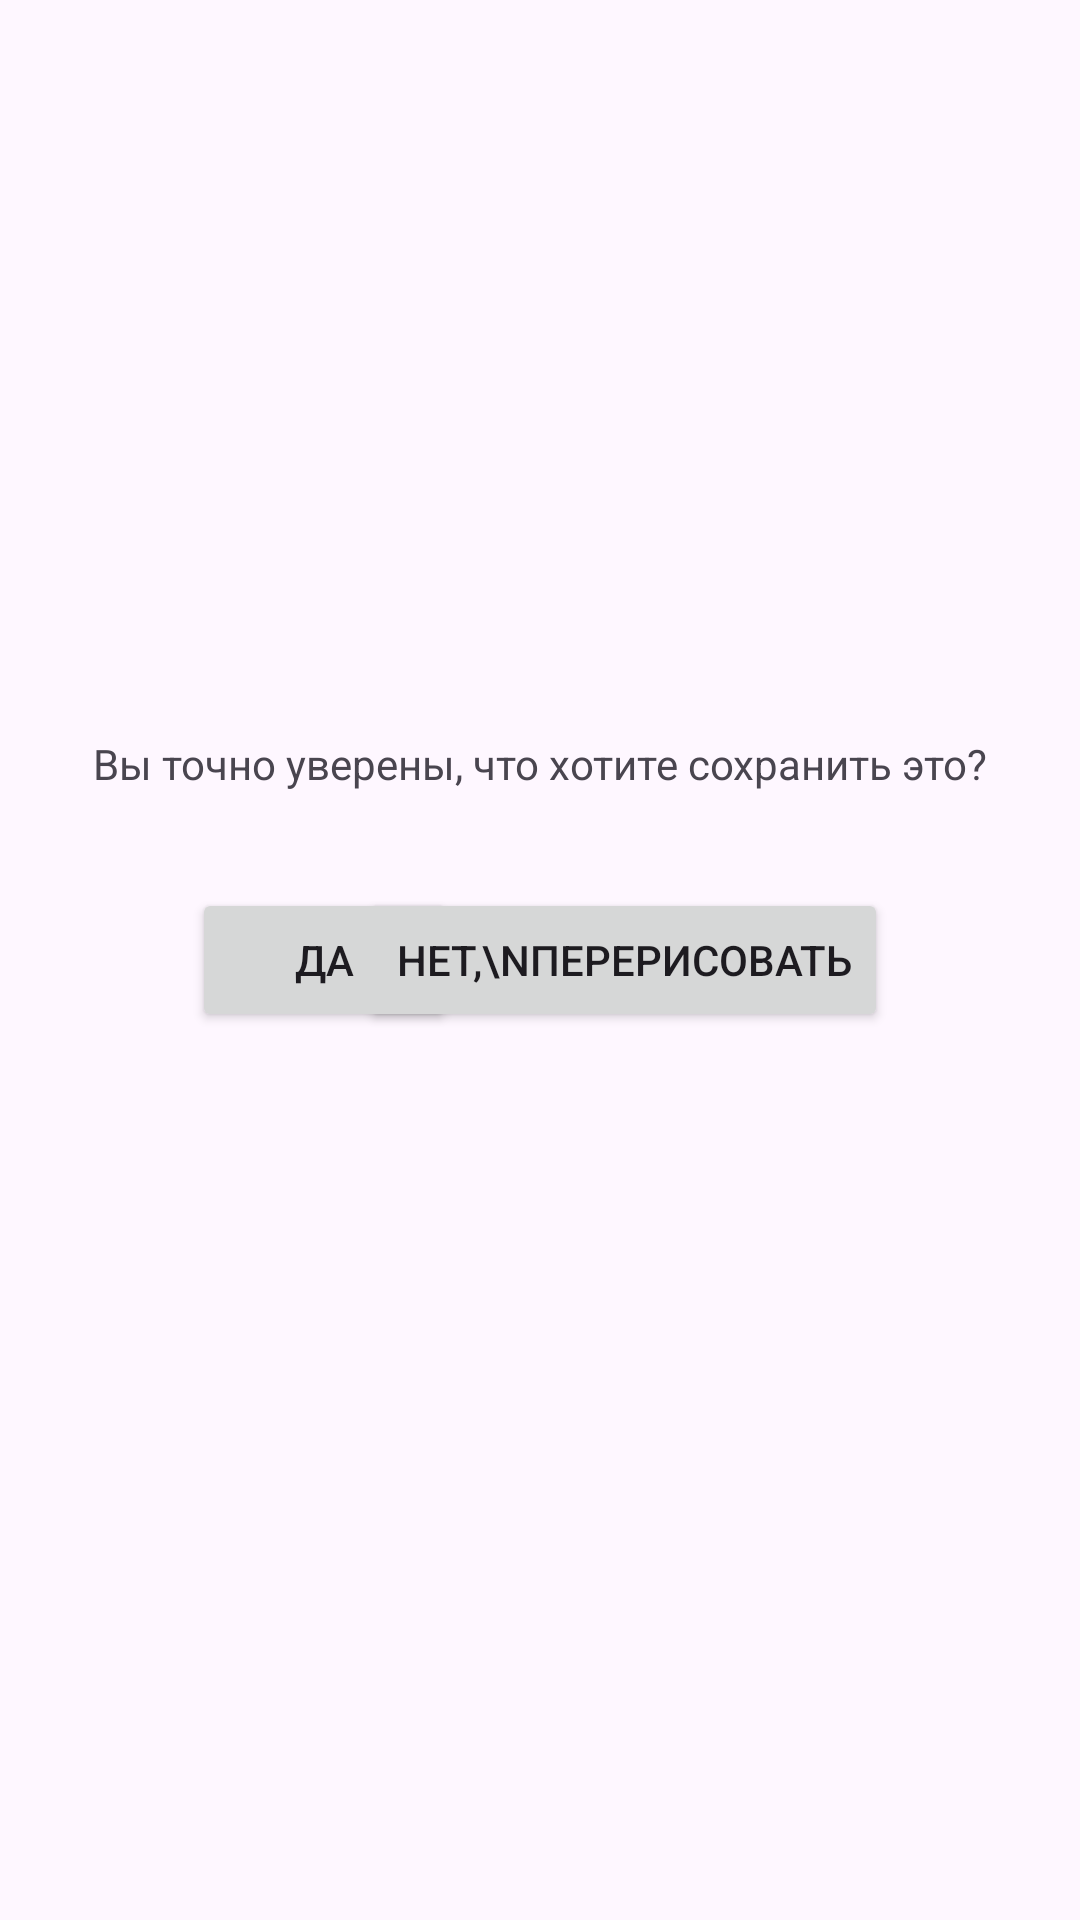

Android layout source for this screen:
<!-- AndroidManifest.xml: application theme Theme.PaintTool2 -->
<!-- res/layout/fragment_accept_save.xml -->
<?xml version="1.0" encoding="utf-8"?>
<RelativeLayout xmlns:android="http://schemas.android.com/apk/res/android"
    xmlns:tools="http://schemas.android.com/tools"
    android:layout_width="match_parent"
    android:layout_height="match_parent"
    tools:context=".acceptSaveFragment">

    <TextView
        android:layout_width="wrap_content"
        android:layout_height="wrap_content"
        android:layout_above="@+id/acceptSaveButton"
        android:layout_centerHorizontal="true"
        android:layout_marginBottom="32dp"
        android:text="Вы точно уверены, что хотите сохранить это?" />

    <Button
        android:id="@+id/acceptSaveButton"
        android:layout_width="wrap_content"
        android:layout_height="wrap_content"
        android:layout_centerVertical="true"
        android:layout_alignParentLeft="true"
        android:layout_marginLeft="64dp"
        android:text="Да" />

    <Button
        android:id="@+id/backButton"
        android:layout_width="wrap_content"
        android:layout_height="wrap_content"
        android:layout_centerVertical="true"
        android:layout_alignParentRight="true"
        android:layout_marginRight="64dp"
        android:text="Нет,\nперерисовать" />

</RelativeLayout>
<!-- resources referenced by this layout -->
<resources>
  <style name="Theme.PaintTool2" parent="Base.Theme.PaintTool2" />
  <style name="Base.Theme.PaintTool2" parent="Theme.Material3.DayNight.NoActionBar">
          
          
      </style>
</resources>
